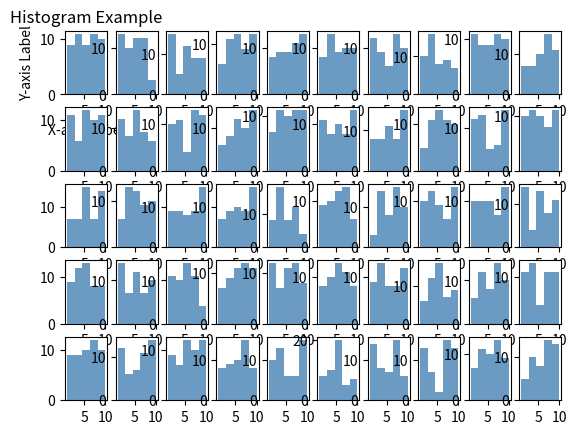

Generate this figure with matplotlib:
import matplotlib.pyplot as plt
import random

# Sample data
data_list = [3, 4, 5, 6, 7, 8, 3, 4, 5, 6, 7, 8, 5, 6, 7, 8, 9, 10]

data = lambda : [random.randint(1,10) for i in range(50)]

ROWS = 5
COLS = 10
fit , ax = plt.subplots(ROWS, COLS)
# Plot histogram
#plt.hist(data, bins=5, color='steelblue', alpha=0.8)  # bins specify the number of bins in the histogram
#ax[0,0].hist(data(), bins=5, color='steelblue', alpha=0.8)  # bins specify the number of bins in the histogram

[ax[i, j].hist(data(), bins=5, color='steelblue', alpha=0.8) for i in range(ROWS) for j in range(COLS)] # bins specify the number of bins in the histogram
#plt.xlabel('X-axis Label')  # Label for X-axis
ax[0,0].set_xlabel('X-axis Label')  # Label for X-axis
#plt.ylabel('Y-axis Label')  # Label for Y-axis
ax[0, 0].set_ylabel('Y-axis Label')  # Label for Y-axis
#plt.title('Histogram Example')  # Title of the histogram
#plt.title('Histogram Example')  # Title of the histogram
ax[0, 0 ].set_title('Histogram Example')  # Title of the histogram
#plt.grid(True)  # Show grid
plt.show()  # Show the histogram

